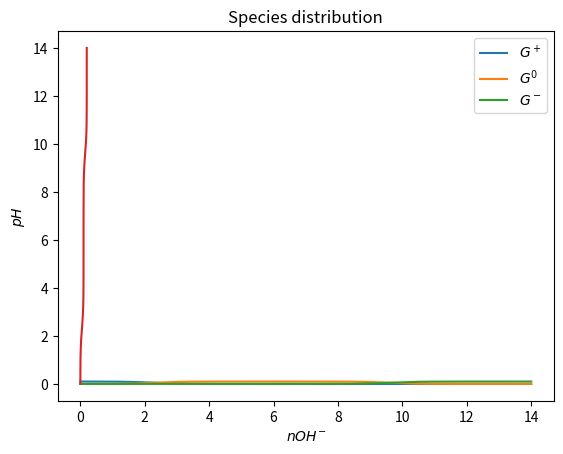

Recreate this plot in Python.
from numpy import linspace

pK1 = 2.3
pK2 = 9.6
Gt  = 0.1 # M

pH = linspace(0, 14, 14000)
f1 = 10.0**(pH - pK1)
f2 = 10.0**(pH - pK2)

Gplus = Gt / (1 + f1 + f1*f2)
Gzero = f1 * Gplus
Gminus = f2 * Gzero
nOH = Gzero + 2 * Gminus

%matplotlib inline 
# This is to be used in IPython/Jupyter notebooks
# This makes plots appear "inline" as part of cell's outputs.

import matplotlib.pyplot as pl

pl.plot(pH, Gplus)
pl.plot(pH, Gzero)
pl.plot(pH, Gminus)

pl.ylabel('concentration')
pl.xlabel('$pH$')
pl.legend(('$G^+$','$G^0$', '$G^-$'))
pl.title('Species distribution')
pl.grid()

pl.plot(nOH, pH)

pl.ylabel('$pH$')
pl.xlabel('$nOH^{-}$')
pl.grid()

